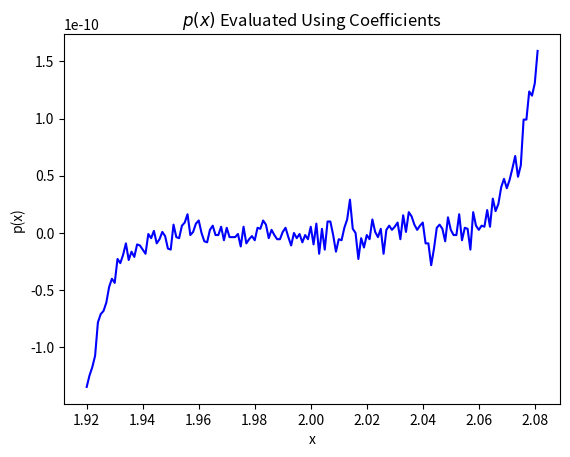
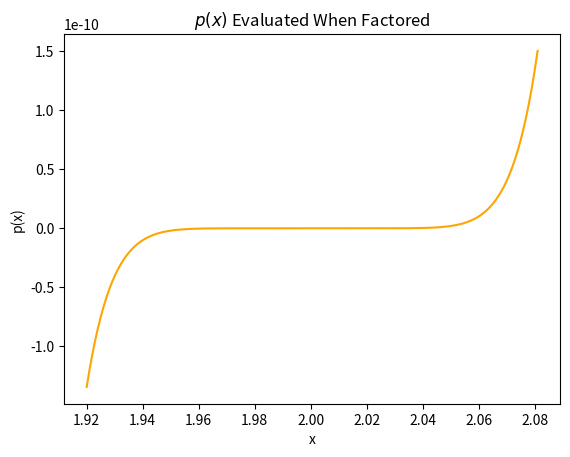

These figures' Python source, in order:
import numpy as np
import matplotlib.pyplot as plt

def p_coeff(x):
    return x**9 - 18*x**8 + 144*x**7 - 672*x**6 + 2016*x**5 - 4032*x**4 + 5376*x**3 - 4608*x**2 + 2304*x - 512

def p_factored(x):
    return (x-2)**9

x_arr = np.arange(1.920, 2.081, 0.001)

# for part (a)
plt.figure()
plt.plot(x_arr, p_coeff(x_arr), label='p_coeff(x)', color='blue')
plt.title(r"$p(x)$ Evaluated Using Coefficients")
plt.xlabel("x")
plt.ylabel("p(x)")

# for part (b)
plt.figure()
plt.plot(x_arr, p_factored(x_arr), label='p_factored(x)', color='orange')
plt.title(r"$p(x)$ Evaluated When Factored")
plt.xlabel("x")
plt.ylabel("p(x)")
plt.show()
